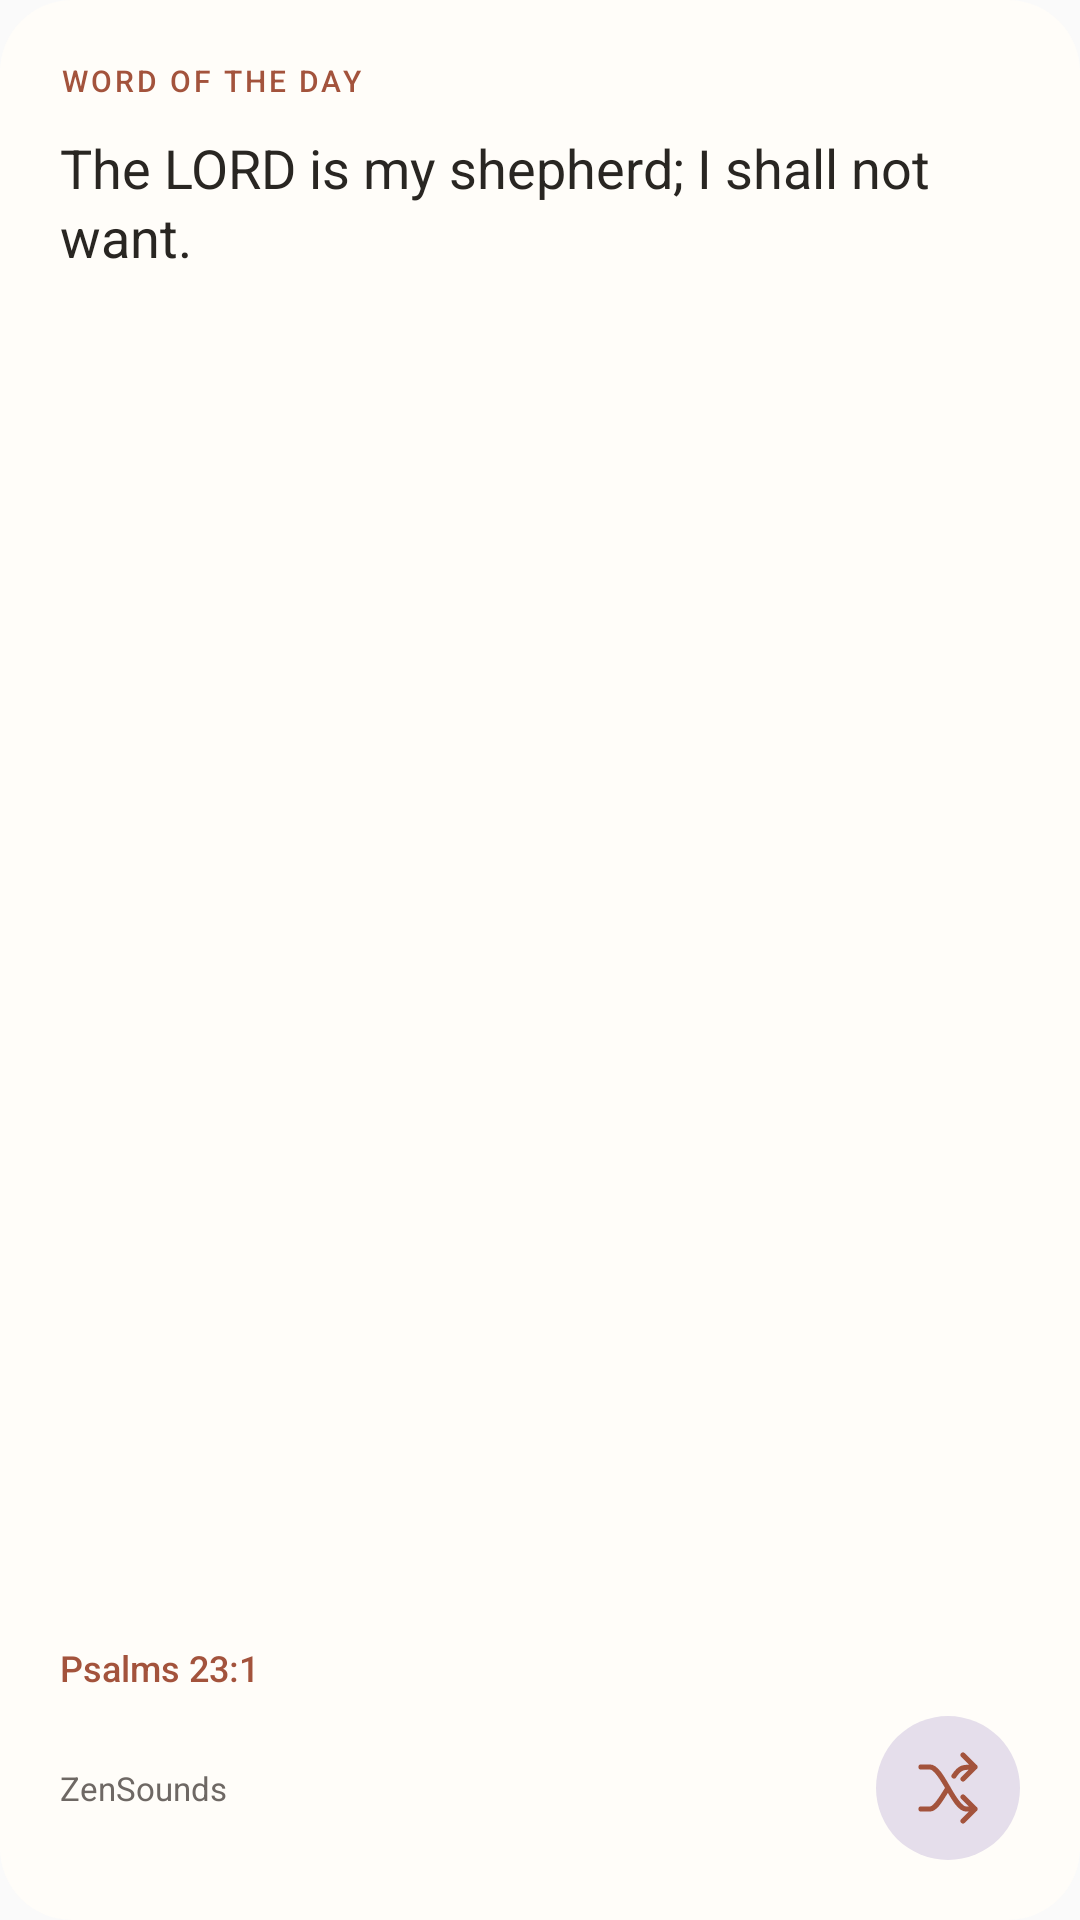

Produce the Android XML layout that renders to this screen, including the resource entries it uses.
<!-- AndroidManifest.xml: application theme Theme.ZenSounds -->
<!-- res/layout/zen_word_widget.xml -->
<?xml version="1.0" encoding="utf-8"?>
<LinearLayout xmlns:android="http://schemas.android.com/apk/res/android"
    android:layout_width="match_parent" android:layout_height="match_parent"
    android:orientation="vertical" android:padding="20dp"
    android:background="@drawable/zen_widget_background">
    <TextView android:layout_width="match_parent" android:layout_height="wrap_content"
        android:maxLines="1" android:ellipsize="end" android:includeFontPadding="true"
        android:text="@string/ess_word_today" android:textColor="@color/zen_widget_accent"
        android:textSize="10sp" android:fontFamily="sans-serif-medium" android:letterSpacing="0.1" />
    <LinearLayout android:id="@+id/widget_content" android:layout_width="match_parent"
        android:layout_height="0dp" android:layout_weight="1" android:orientation="vertical"
        android:paddingTop="10dp" android:paddingBottom="8dp">
        <TextView android:id="@+id/widget_verse" android:layout_width="match_parent"
            android:layout_height="0dp" android:layout_weight="1" android:text="@string/ess_widget_preview"
            android:textColor="@color/zen_widget_text" android:textSize="18sp"
            android:fontFamily="sans-serif" android:gravity="top"
            android:includeFontPadding="true" android:fallbackLineSpacing="true"
            android:paddingBottom="4dp" android:lineSpacingExtra="2dp"
            android:autoSizeTextType="uniform" android:autoSizeMinTextSize="12sp"
            android:autoSizeMaxTextSize="18sp" android:autoSizeStepGranularity="1sp"
            android:maxLines="10" android:ellipsize="end" />
        <TextView android:id="@+id/widget_reference" android:layout_width="match_parent"
            android:layout_height="wrap_content" android:paddingTop="6dp" android:text="@string/ess_widget_preview_reference"
            android:maxLines="1" android:ellipsize="end" android:includeFontPadding="true"
            android:textColor="@color/zen_widget_accent" android:textSize="12sp" android:fontFamily="sans-serif-medium" />
    </LinearLayout>
    <LinearLayout android:layout_width="match_parent" android:layout_height="wrap_content" android:gravity="center_vertical">
        <TextView android:layout_width="0dp" android:layout_weight="1" android:layout_height="wrap_content"
            android:text="ZenSounds" android:textColor="@color/zen_widget_secondary" android:textSize="11sp" />
        <ImageButton android:id="@+id/widget_shuffle" android:layout_width="48dp" android:layout_height="48dp"
            android:padding="13dp" android:src="@drawable/zen_widget_shuffle" android:background="@drawable/zen_widget_button"
            android:contentDescription="@string/ess_shuffle_word" />
    </LinearLayout>
</LinearLayout>
<!-- resources referenced by this layout -->
<resources>
  <color name="zen_widget_accent">#A3533C</color>
  <color name="zen_widget_secondary">#6E6864</color>
  <color name="zen_widget_text">#292622</color>
  <!-- drawable zen_widget_background (drawable) -->
  <shape xmlns:android="http://schemas.android.com/apk/res/android" android:shape="rectangle"><solid android:color="@color/zen_widget_background"/><corners android:radius="24dp"/></shape>
  <!-- drawable zen_widget_button (drawable) -->
  <shape xmlns:android="http://schemas.android.com/apk/res/android" android:shape="oval"><solid android:color="@color/zen_widget_button"/></shape>
  <!-- drawable zen_widget_shuffle (drawable) -->
  <vector xmlns:android="http://schemas.android.com/apk/res/android" android:width="24dp" android:height="24dp" android:viewportWidth="24" android:viewportHeight="24"><path android:pathData="M3,5 L6,5 C10,5 14,19 18,19 L21,19 M17,15 L21,19 L17,23 M3,19 L6,19 C8,19 10,15 12,12 M14,8 C16,5 17,5 21,5 M17,1 L21,5 L17,9" android:fillColor="@android:color/transparent" android:strokeColor="@color/zen_widget_accent" android:strokeWidth="1.7" android:strokeLineCap="round" android:strokeLineJoin="round"/></vector>
  <string name="ess_shuffle_word">New verse</string>
  <string name="ess_widget_preview">The LORD is my shepherd; I shall not want.</string>
  <string name="ess_widget_preview_reference">Psalms 23:1</string>
  <string name="ess_word_today">WORD OF THE DAY</string>
  <style name="Theme.ZenSounds" parent="android:Theme.Material.Light.NoActionBar" />
  <color name="zen_widget_background">#FFFDF9</color>
  <color name="zen_widget_button">#E5DEEB</color>
</resources>
